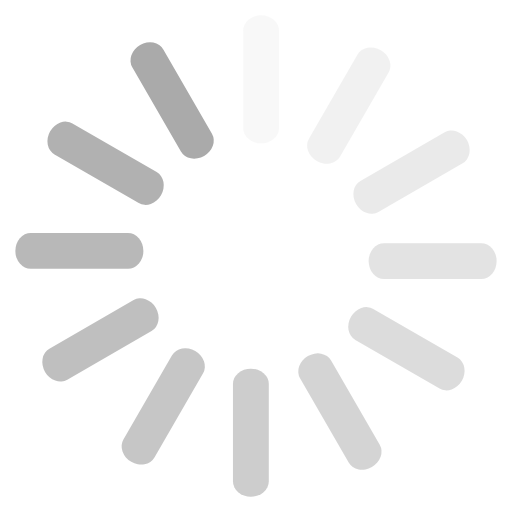
t = 0.00 s
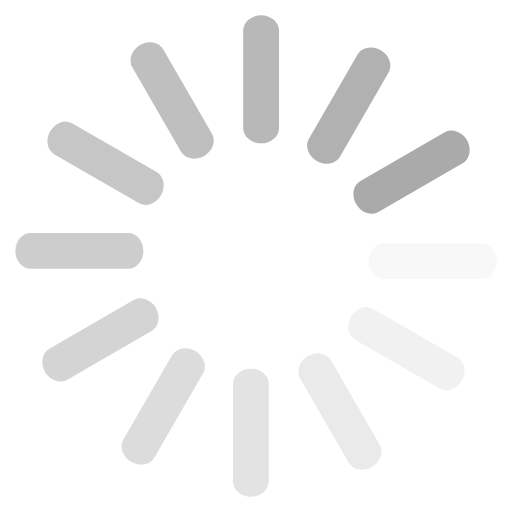
t = 0.25 s
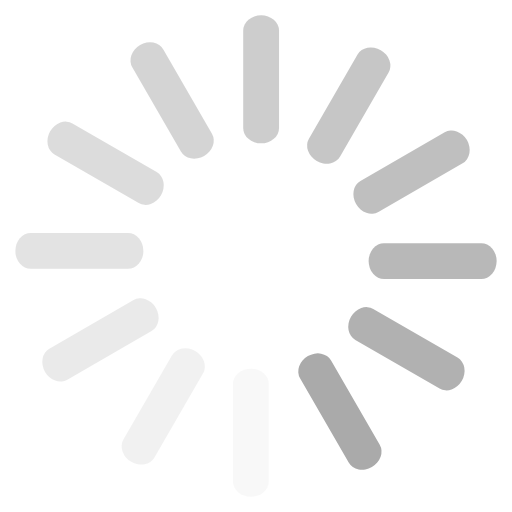
t = 0.50 s
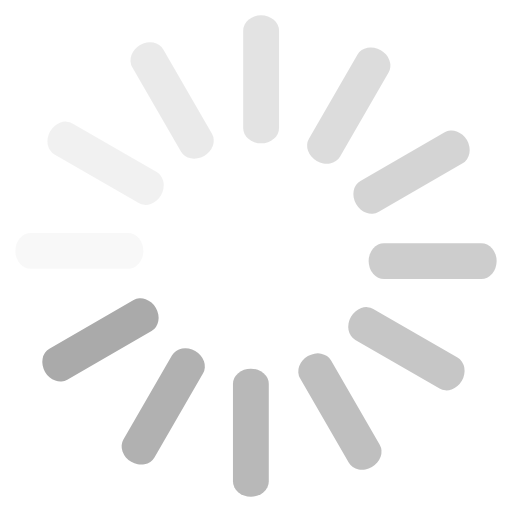
t = 0.75 s

The animated SVG that drew these frames (rendered in a browser with its animation timeline set to each time). Animation: 12 SMIL elements (animate=12); one cycle of 1.00 s, repeats indefinitely.

<svg xmlns="http://www.w3.org/2000/svg" viewBox="0 0 100 100" preserveAspectRatio="xMidYMid" fill="#aaa" style="shape-rendering: auto; display: block;"
  xmlns:xlink="http://www.w3.org/1999/xlink">
  <g>
    <g transform="rotate(0 50 50)">
      <rect x="47.5" y="3" rx="18" ry="3" width="7" height="25">
        <animate attributeName="opacity" values="1;0" keyTimes="0;1" dur="1s" begin="-0.9166666666666666s" repeatCount="indefinite"></animate>
      </rect>
    </g>
    <g transform="rotate(30 50 50)">
      <rect x="47.5" y="3" rx="18" ry="3" width="7" height="25">
        <animate attributeName="opacity" values="1;0" keyTimes="0;1" dur="1s" begin="-0.8333333333333334s" repeatCount="indefinite"></animate>
      </rect>
    </g>
    <g transform="rotate(60 50 50)">
      <rect x="47.5" y="3" rx="18" ry="3" width="7" height="25">
        <animate attributeName="opacity" values="1;0" keyTimes="0;1" dur="1s" begin="-0.75s" repeatCount="indefinite"></animate>
      </rect>
    </g>
    <g transform="rotate(90 50 50)">
      <rect x="47.5" y="3" rx="18" ry="3" width="7" height="25">
        <animate attributeName="opacity" values="1;0" keyTimes="0;1" dur="1s" begin="-0.6666666666666666s" repeatCount="indefinite"></animate>
      </rect>
    </g>
    <g transform="rotate(120 50 50)">
      <rect x="47.5" y="3" rx="18" ry="3" width="7" height="25">
        <animate attributeName="opacity" values="1;0" keyTimes="0;1" dur="1s" begin="-0.5833333333333334s" repeatCount="indefinite"></animate>
      </rect>
    </g>
    <g transform="rotate(150 50 50)">
      <rect x="47.5" y="3" rx="18" ry="3" width="7" height="25">
        <animate attributeName="opacity" values="1;0" keyTimes="0;1" dur="1s" begin="-0.5s" repeatCount="indefinite"></animate>
      </rect>
    </g>
    <g transform="rotate(180 50 50)">
      <rect x="47.5" y="3" rx="18" ry="3" width="7" height="25">
        <animate attributeName="opacity" values="1;0" keyTimes="0;1" dur="1s" begin="-0.4166666666666667s" repeatCount="indefinite"></animate>
      </rect>
    </g>
    <g transform="rotate(210 50 50)">
      <rect x="47.5" y="3" rx="18" ry="3" width="7" height="25">
        <animate attributeName="opacity" values="1;0" keyTimes="0;1" dur="1s" begin="-0.3333333333333333s" repeatCount="indefinite"></animate>
      </rect>
    </g>
    <g transform="rotate(240 50 50)">
      <rect x="47.5" y="3" rx="18" ry="3" width="7" height="25">
        <animate attributeName="opacity" values="1;0" keyTimes="0;1" dur="1s" begin="-0.25s" repeatCount="indefinite"></animate>
      </rect>
    </g>
    <g transform="rotate(270 50 50)">
      <rect x="47.5" y="3" rx="18" ry="3" width="7" height="25">
        <animate attributeName="opacity" values="1;0" keyTimes="0;1" dur="1s" begin="-0.16666666666666666s" repeatCount="indefinite"></animate>
      </rect>
    </g>
    <g transform="rotate(300 50 50)">
      <rect x="47.5" y="3" rx="18" ry="3" width="7" height="25">
        <animate attributeName="opacity" values="1;0" keyTimes="0;1" dur="1s" begin="-0.08333333333333333s" repeatCount="indefinite"></animate>
      </rect>
    </g>
    <g transform="rotate(330 50 50)">
      <rect x="47.5" y="3" rx="18" ry="3" width="7" height="25">
        <animate attributeName="opacity" values="1;0" keyTimes="0;1" dur="1s" begin="0s" repeatCount="indefinite"></animate>
      </rect>
    </g>
  </g>
</svg>
